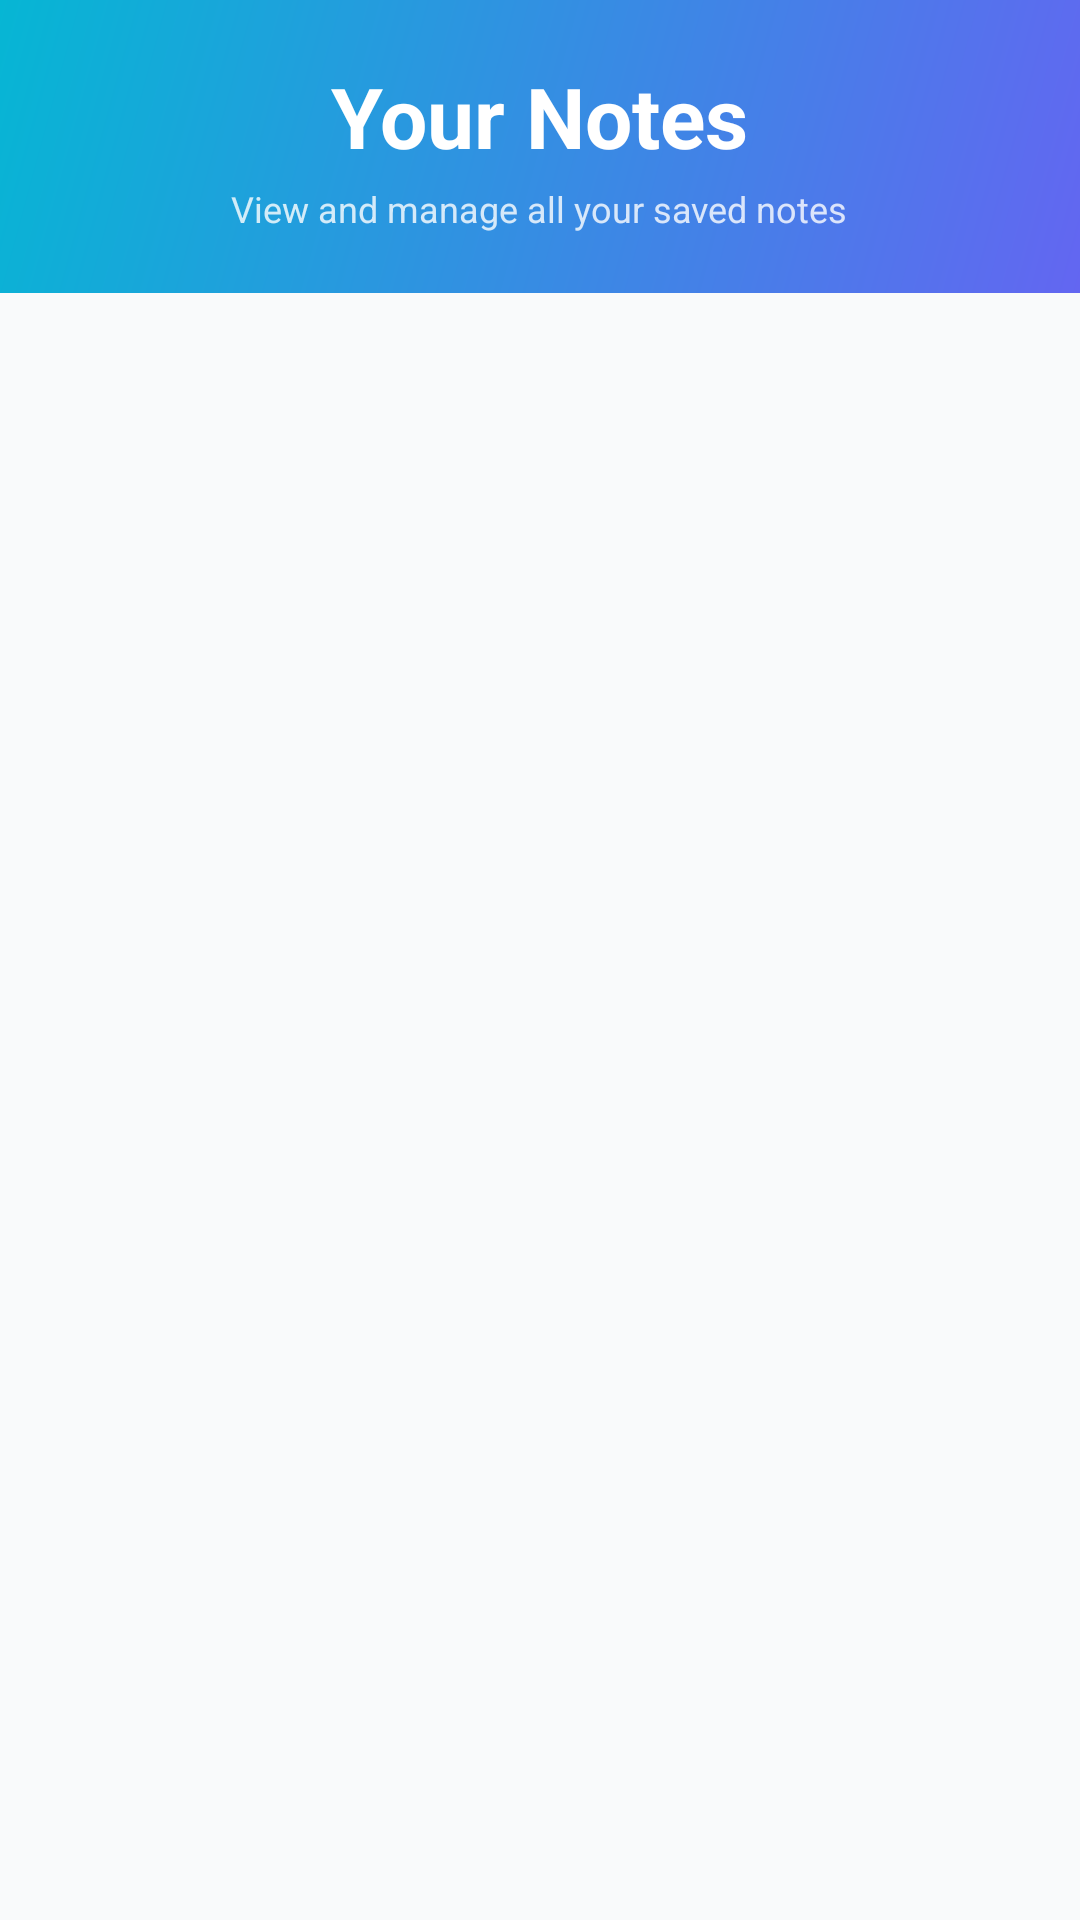

Produce the Android XML layout that renders to this screen, including the resource entries it uses.
<!-- AndroidManifest.xml: activity theme Theme.MediaNotesApp -->
<!-- res/layout/activity_view_notes.xml -->
<?xml version="1.0" encoding="utf-8"?>
<LinearLayout xmlns:android="http://schemas.android.com/apk/res/android"
    xmlns:app="http://schemas.android.com/apk/res-auto"
    android:layout_width="match_parent"
    android:layout_height="match_parent"
    android:background="@color/gray_50"
    android:orientation="vertical">

    
    <LinearLayout
        android:layout_width="match_parent"
        android:layout_height="wrap_content"
        android:orientation="vertical"
        android:gravity="center"
        android:padding="20dp"
        android:background="@drawable/gradient_header">

        <TextView
            android:layout_width="wrap_content"
            android:layout_height="wrap_content"
            android:text="Your Notes"
            android:textColor="@color/white"
            android:textSize="28sp"
            android:textStyle="bold" />

        <TextView
            android:layout_width="wrap_content"
            android:layout_height="wrap_content"
            android:text="View and manage all your saved notes"
            android:textColor="@color/white"
            android:textSize="12sp"
            android:alpha="0.8"
            android:layout_marginTop="4dp" />
    </LinearLayout>

    
    <androidx.recyclerview.widget.RecyclerView
        android:id="@+id/recyclerView"
        android:layout_width="match_parent"
        android:layout_height="match_parent"
        android:padding="12dp"
        android:clipToPadding="false" />

</LinearLayout>
<!-- resources referenced by this layout -->
<resources>
  <color name="gray_50">#F9FAFB</color>
  <color name="white">#FFFFFF</color>
  <!-- drawable gradient_header (drawable) -->
  <?xml version="1.0" encoding="utf-8"?>
  <shape xmlns:android="http://schemas.android.com/apk/res/android">
      <gradient
          android:type="linear"
          android:angle="135"
          android:startColor="@color/primary"
          android:endColor="@color/secondary" />
  </shape>
  <style name="Theme.MediaNotesApp" parent="Theme.AppCompat.Light.NoActionBar">
          
          <item name="colorPrimary">@color/primary</item>
          <item name="colorPrimaryDark">@color/primary_dark</item>
          <item name="colorAccent">@color/secondary</item>
  
          
          <item name="android:statusBarColor">@color/primary</item>
          <item name="android:windowLightStatusBar">false</item>
  
          
          <item name="android:textColorPrimary">@color/black</item>
          <item name="android:textColorSecondary">@color/gray_600</item>
      </style>
  <color name="primary">#6366F1</color>
  <color name="secondary">#06B6D4</color>
  <color name="primary_dark">#4F46E5</color>
  <color name="black">#1F2937</color>
  <color name="gray_600">#4B5563</color>
</resources>
